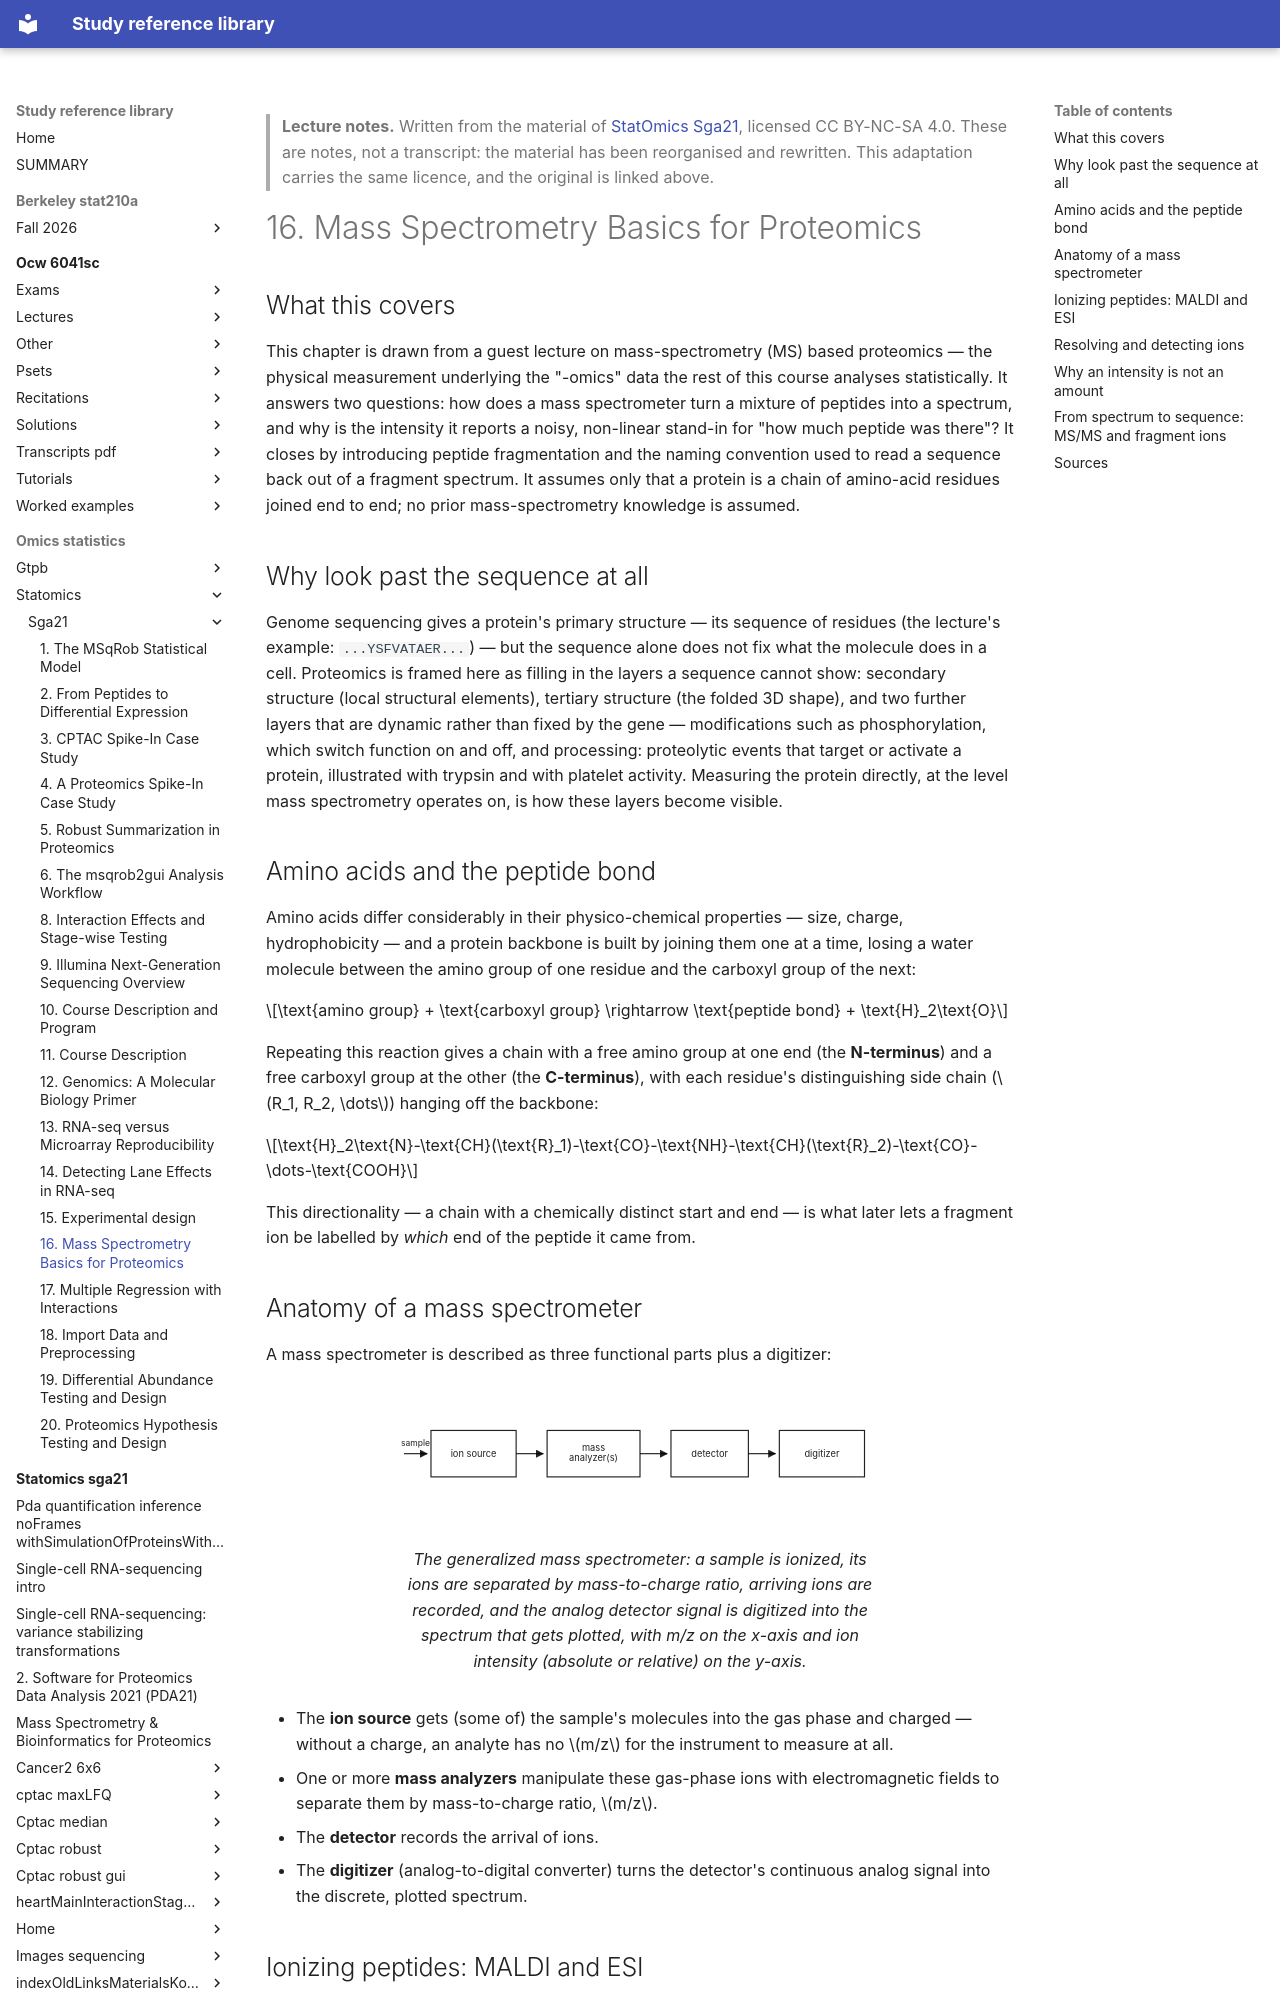

repository: Claptar/knowledge-base-library · page: omics-statistics/statomics/sga21/16-mass-spectrometry-basics-for-proteomics/index.html · generator: mkdocs

---
title: "16. Mass Spectrometry Basics for Proteomics"
course: "StatOmics Sga21"
chapter: 16
source: "https://github.com/statOmics/SGA21"
licence: "CC BY-NC-SA 4.0"
written: "2026-09-20"
---

> **Lecture notes.** Written from the material of [StatOmics Sga21](https://github.com/statOmics/SGA21), licensed CC BY-NC-SA 4.0. These are notes, not a transcript: the material has been reorganised and rewritten. This adaptation carries the same licence, and the original is linked above.

# 16. Mass Spectrometry Basics for Proteomics

## What this covers

This chapter is drawn from a guest lecture on mass-spectrometry (MS) based proteomics — the
physical measurement underlying the "-omics" data the rest of this course analyses statistically.
It answers two questions: how does a mass spectrometer turn a mixture of peptides into a spectrum,
and why is the intensity it reports a noisy, non-linear stand-in for "how much peptide was there"?
It closes by introducing peptide fragmentation and the naming convention used to read a sequence
back out of a fragment spectrum. It assumes only that a protein is a chain of amino-acid residues
joined end to end; no prior mass-spectrometry knowledge is assumed.

## Why look past the sequence at all

Genome sequencing gives a protein's primary structure — its sequence of residues (the lecture's
example: `...YSFVATAER...`) — but the sequence alone does not fix what the molecule does in a cell.
Proteomics is framed here as filling in the layers a sequence cannot show: secondary structure
(local structural elements), tertiary structure (the folded 3D shape), and two further layers that
are dynamic rather than fixed by the gene — modifications such as phosphorylation, which switch
function on and off, and processing: proteolytic events that target or activate a protein,
illustrated with trypsin and with platelet activity. Measuring the protein directly, at the level
mass spectrometry operates on, is how these layers become visible.

## Amino acids and the peptide bond

Amino acids differ considerably in their physico-chemical properties — size, charge,
hydrophobicity — and a protein backbone is built by joining them one at a time, losing a water
molecule between the amino group of one residue and the carboxyl group of the next:

$$\text{amino group} + \text{carboxyl group} \rightarrow \text{peptide bond} + \text{H}_2\text{O}$$

Repeating this reaction gives a chain with a free amino group at one end (the **N-terminus**) and a
free carboxyl group at the other (the **C-terminus**), with each residue's distinguishing side
chain ($R_1, R_2, \dots$) hanging off the backbone:

$$\text{H}_2\text{N}-\text{CH}(\text{R}_1)-\text{CO}-\text{NH}-\text{CH}(\text{R}_2)-\text{CO}-\dots-\text{COOH}$$

This directionality — a chain with a chemically distinct start and end — is what later lets a
fragment ion be labelled by *which* end of the peptide it came from.
